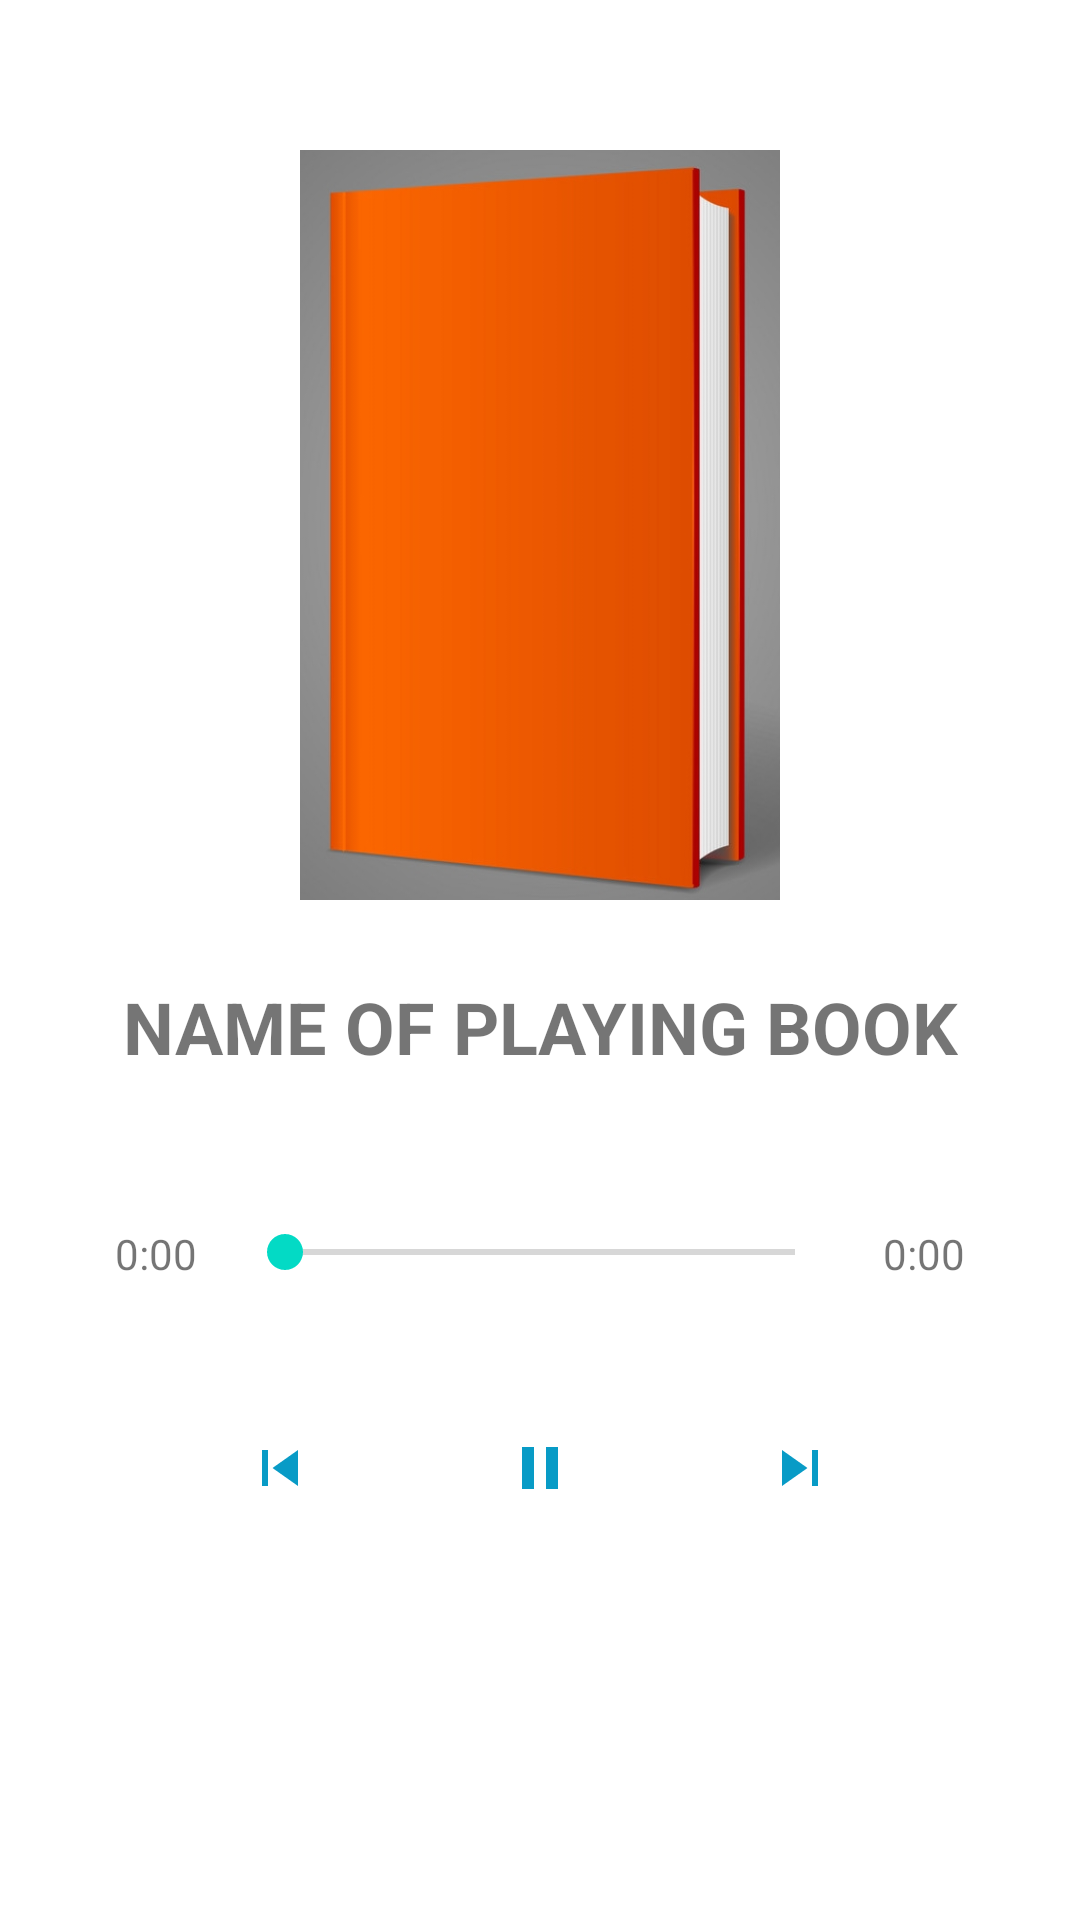

This screen was rendered from an Android layout file. Write that file and the resources it references.
<!-- AndroidManifest.xml: application theme Theme.BookNarrator -->
<!-- res/layout/activity_player.xml -->
<?xml version="1.0" encoding="utf-8"?>
<androidx.constraintlayout.widget.ConstraintLayout xmlns:android="http://schemas.android.com/apk/res/android"
    xmlns:app="http://schemas.android.com/apk/res-auto"
    xmlns:tools="http://schemas.android.com/tools"
    android:layout_width="match_parent"
    android:layout_height="match_parent"
    tools:context=".PlayerActivity"
    tools:ignore="MissingClass">


    <ImageView
        android:id="@+id/ivCover"
        android:layout_width="0dp"
        android:layout_height="250dp"
        android:layout_marginStart="100dp"
        android:layout_marginTop="50dp"
        android:layout_marginEnd="100dp"
        android:scaleType="fitXY"
        app:layout_constraintEnd_toEndOf="parent"
        app:layout_constraintHorizontal_bias="0.5"
        app:layout_constraintStart_toStartOf="parent"
        app:layout_constraintTop_toTopOf="parent"
        app:srcCompat="@drawable/book_cover" />

    <TextView
        android:id="@+id/tvName"
        android:layout_width="wrap_content"
        android:layout_height="wrap_content"
        android:layout_marginStart="175dp"
        android:layout_marginTop="26dp"
        android:layout_marginEnd="175dp"
        android:fontFamily="sans-serif"
        android:text="NAME OF PLAYING BOOK"
        android:textSize="24sp"
        android:textStyle="bold"
        app:layout_constraintEnd_toEndOf="parent"
        app:layout_constraintStart_toStartOf="parent"
        app:layout_constraintTop_toBottomOf="@+id/ivCover" />

    <LinearLayout
        android:id="@+id/linearLayout"
        android:layout_width="0dp"
        android:layout_height="wrap_content"
        android:layout_marginStart="25dp"
        android:layout_marginTop="50dp"
        android:layout_marginEnd="25dp"
        android:orientation="horizontal"
        android:weightSum="10"
        app:layout_constraintEnd_toEndOf="parent"
        app:layout_constraintStart_toStartOf="parent"
        app:layout_constraintTop_toBottomOf="@+id/tvName">

        <TextView
            android:id="@+id/tvProgress"
            android:layout_width="0dp"
            android:layout_height="wrap_content"
            android:layout_weight="2"
            android:text="0:00"
            android:textAlignment="center" />

        <SeekBar
            android:id="@+id/seekBar3"
            android:layout_width="wrap_content"
            android:layout_height="wrap_content"
            android:layout_weight="6" />

        <TextView
            android:id="@+id/tvMax"
            android:layout_width="0dp"
            android:layout_height="wrap_content"
            android:layout_weight="2"
            android:text="0:00"
            android:textAlignment="center" />
    </LinearLayout>

    <LinearLayout
        android:layout_width="0dp"
        android:layout_height="wrap_content"
        android:layout_marginStart="50dp"
        android:layout_marginTop="50dp"
        android:layout_marginEnd="50dp"
        android:orientation="horizontal"
        app:layout_constraintEnd_toEndOf="parent"
        app:layout_constraintStart_toStartOf="parent"
        app:layout_constraintTop_toBottomOf="@+id/linearLayout">

        <ImageView
            android:id="@+id/ivPrev"
            android:layout_width="wrap_content"
            android:layout_height="wrap_content"
            android:layout_weight="1"
            app:srcCompat="@drawable/ic_baseline_skip_previous" />

        <ImageView
            android:id="@+id/ivPP"
            android:layout_width="wrap_content"
            android:layout_height="wrap_content"
            android:layout_weight="1"
            app:srcCompat="@drawable/ic_baseline_pause" />

        <ImageView
            android:id="@+id/ivNext"
            android:layout_width="wrap_content"
            android:layout_height="wrap_content"
            android:layout_weight="1"
            app:srcCompat="@drawable/ic_baseline_skip_next" />
    </LinearLayout>

</androidx.constraintlayout.widget.ConstraintLayout>
<!-- resources referenced by this layout -->
<resources>
  <!-- drawable book_cover: jpg bitmap (drawable, 73281 bytes) -->
  <!-- drawable ic_baseline_pause (drawable) -->
  <vector android:height="24dp" android:tint="#089BC6"
      android:viewportHeight="24" android:viewportWidth="24"
      android:width="24dp" xmlns:android="http://schemas.android.com/apk/res/android">
      <path android:fillColor="@android:color/white" android:pathData="M6,19h4L10,5L6,5v14zM14,5v14h4L18,5h-4z"/>
  </vector>
  <!-- drawable ic_baseline_skip_next (drawable) -->
  <vector android:height="24dp" android:tint="#089BC6"
      android:viewportHeight="24" android:viewportWidth="24"
      android:width="24dp" xmlns:android="http://schemas.android.com/apk/res/android">
      <path android:fillColor="@android:color/white" android:pathData="M6,18l8.5,-6L6,6v12zM16,6v12h2V6h-2z"/>
  </vector>
  <!-- drawable ic_baseline_skip_previous (drawable) -->
  <vector android:height="24dp" android:tint="#089BC6"
      android:viewportHeight="24" android:viewportWidth="24"
      android:width="24dp" xmlns:android="http://schemas.android.com/apk/res/android">
      <path android:fillColor="@android:color/white" android:pathData="M6,6h2v12L6,18zM9.5,12l8.5,6L18,6z"/>
  </vector>
  <style name="Theme.BookNarrator" parent="Theme.MaterialComponents.DayNight.DarkActionBar">
          
          <item name="colorPrimary">@color/purple_500</item>
          <item name="colorPrimaryVariant">@color/purple_700</item>
          <item name="colorOnPrimary">@color/white</item>
          
          <item name="colorSecondary">@color/teal_200</item>
          <item name="colorSecondaryVariant">@color/teal_700</item>
          <item name="colorOnSecondary">@color/black</item>
          
          <item name="android:statusBarColor" tools:targetApi="l">?attr/colorPrimaryVariant</item>
          
      </style>
  <!-- not gathered from this repository: default colours our renderer supplied (Android Studio template values) -->
  <color name="purple_500">#FF6200EE</color>
  <color name="purple_700">#FF3700B3</color>
  <color name="teal_200">#FF03DAC5</color>
  <color name="teal_700">#FF018786</color>
  <color name="black">#FF000000</color>
  <color name="white">#FFFFFFFF</color>
</resources>
